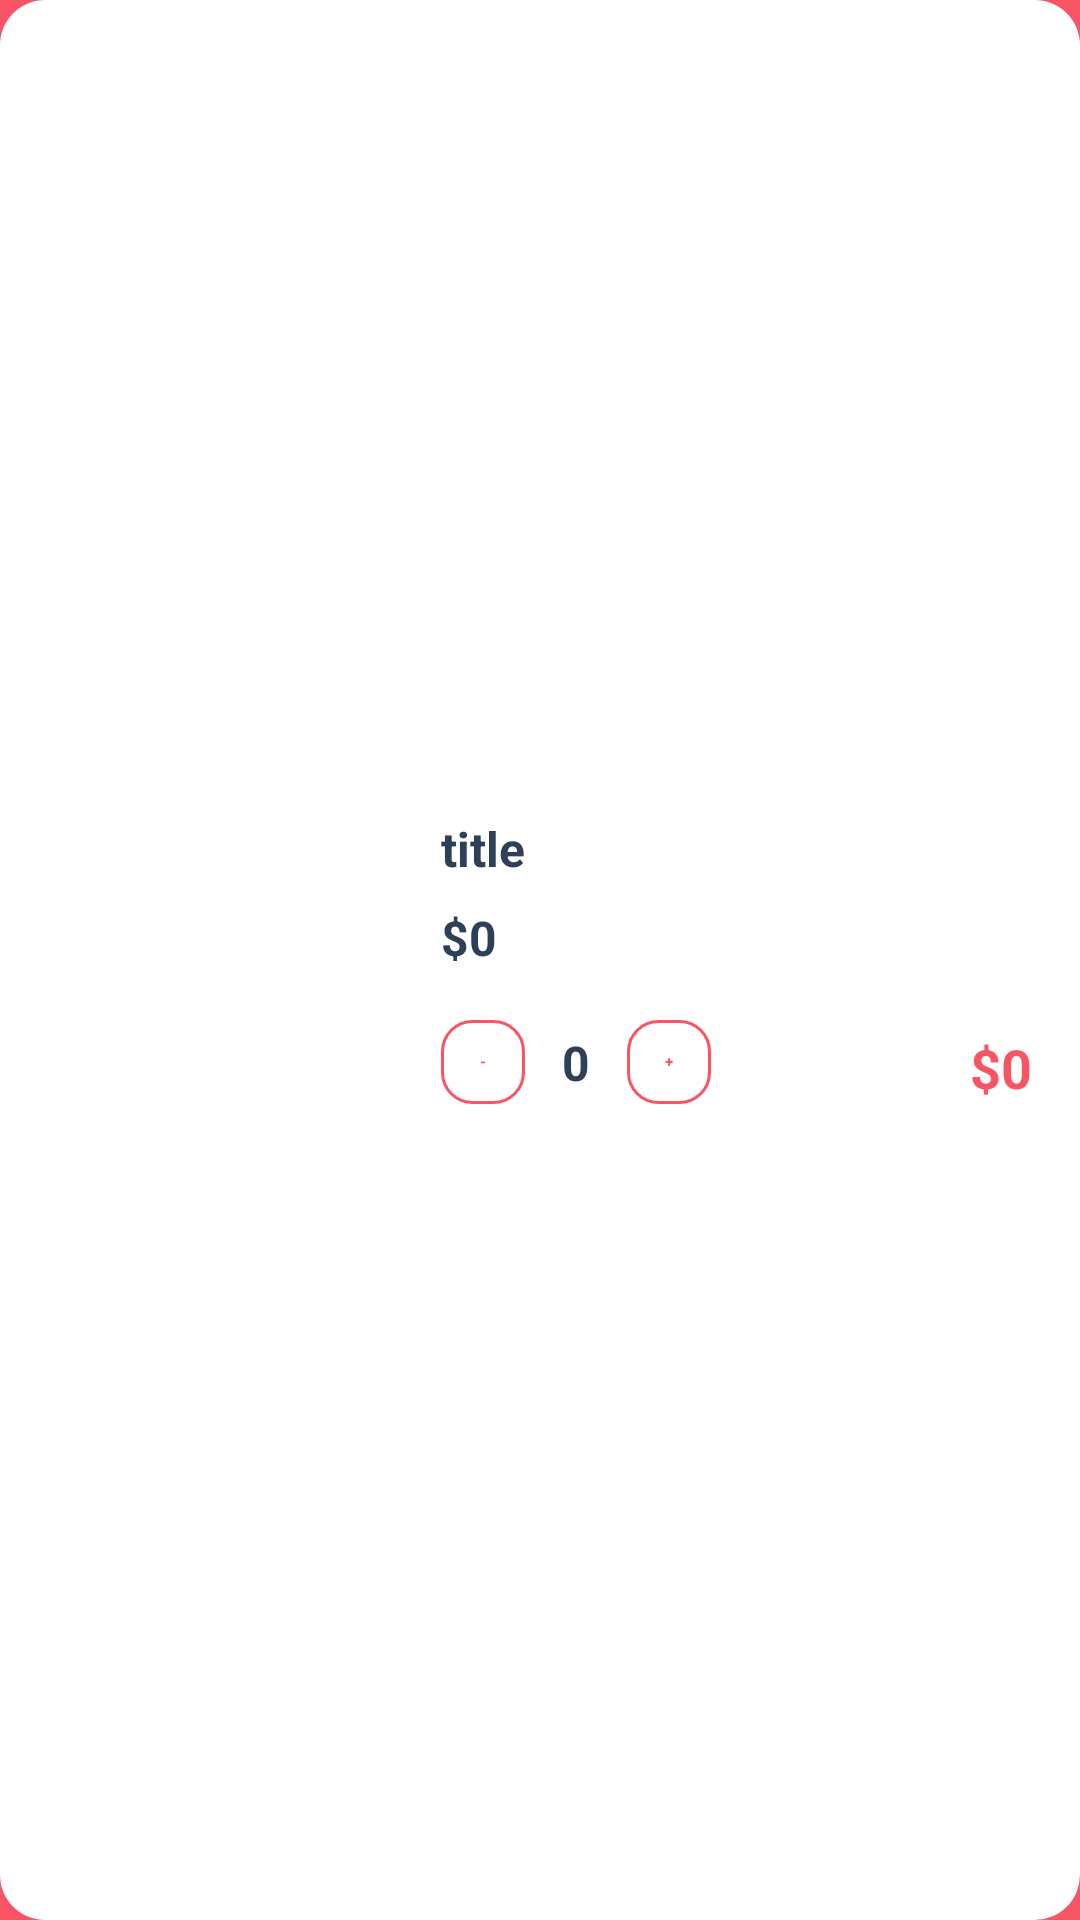

The Android layout XML behind this screen, and the referenced resources:
<!-- AndroidManifest.xml: application theme Theme.Epicure.Starting -->
<!-- res/layout/viewholder_cart.xml -->
<?xml version="1.0" encoding="utf-8"?>
<androidx.cardview.widget.CardView
    xmlns:android="http://schemas.android.com/apk/res/android"
    xmlns:app="http://schemas.android.com/apk/res-auto"
    xmlns:tools="http://schemas.android.com/tools"
    android:layout_width="match_parent"
    android:layout_height="110dp"
    android:layout_marginStart="4dp"
    android:layout_marginTop="8dp"
    android:layout_marginEnd="4dp"
    android:layout_marginBottom="8dp"
    app:cardCornerRadius="15dp"
    app:cardElevation="3dp">

    <androidx.constraintlayout.widget.ConstraintLayout
        android:layout_width="match_parent"
        android:layout_height="match_parent"
        android:background="@color/white">

        <ImageView
            android:id="@+id/pic_cart"
            android:layout_width="123dp"
            android:layout_height="96dp"
            android:layout_marginStart="8dp"
            app:layout_constraintBottom_toBottomOf="parent"
            app:layout_constraintStart_toStartOf="parent"
            app:layout_constraintTop_toTopOf="parent"/>

        <TextView
            android:id="@+id/titleTxt_Cart"
            android:layout_width="wrap_content"
            android:layout_height="wrap_content"
            android:layout_marginStart="16dp"
            android:text="title"
            android:textStyle="bold"
            android:textColor="@color/blue_grey"
            android:textSize="16sp"
            app:layout_constraintStart_toEndOf="@+id/pic_cart"
            app:layout_constraintTop_toTopOf="@+id/pic_cart" />

        <TextView
            android:id="@+id/total_each_item"
            android:layout_width="wrap_content"
            android:layout_height="wrap_content"
            android:layout_marginStart="16dp"
            android:layout_marginTop="8dp"
            android:text="$0"
            android:textStyle="bold"
            android:textColor="@color/blue_grey"
            android:textSize="16sp"
            app:layout_constraintStart_toEndOf="@+id/pic_cart"
            app:layout_constraintTop_toBottomOf="@+id/titleTxt_Cart" />

        <TextView
            android:id="@+id/feeEachItem"
            android:layout_width="wrap_content"
            android:layout_height="wrap_content"
            android:layout_marginEnd="16dp"
            android:text="$0"
            android:textSize="18sp"
            android:textColor="@color/red"
            android:textStyle="bold"
            app:layout_constraintBottom_toBottomOf="@+id/pic_cart"
            app:layout_constraintEnd_toEndOf="parent" />

        <androidx.constraintlayout.widget.ConstraintLayout
            android:layout_width="90dp"
            android:layout_height="wrap_content"
            app:layout_constraintBottom_toBottomOf="@+id/pic_cart"
            app:layout_constraintStart_toStartOf="@+id/total_each_item">

            <TextView
                android:id="@+id/number_item_txt"
                android:layout_width="24dp"
                android:gravity="center"
                android:layout_height="wrap_content"
                android:text="0"
                android:textStyle="bold"
                android:textColor="@color/blue_grey"
                android:textSize="16sp"
                app:layout_constraintBottom_toBottomOf="parent"
                app:layout_constraintEnd_toStartOf="@+id/plusCartBtn"
                app:layout_constraintStart_toEndOf="@+id/minusCartBtn"
                app:layout_constraintTop_toTopOf="parent" />

            <TextView
                android:id="@+id/minusCartBtn"
                android:layout_width="28dp"
                android:layout_height="28dp"
                android:text="-"
                android:background="@drawable/background_buttton_social"
                android:gravity="center"
                android:textColor="@color/red"
                android:textStyle="bold"
                app:layout_constraintBottom_toBottomOf="parent"
                app:layout_constraintStart_toStartOf="parent"
                app:layout_constraintTop_toTopOf="parent" />

            <TextView
                android:id="@+id/plusCartBtn"
                android:layout_width="28dp"
                android:layout_height="28dp"
                android:background="@drawable/background_buttton_social"
                android:gravity="center"
                android:text="+"
                android:textColor="@color/red"
                android:textStyle="bold"
                app:layout_constraintBottom_toBottomOf="parent"
                app:layout_constraintEnd_toEndOf="parent" />
        </androidx.constraintlayout.widget.ConstraintLayout>
    </androidx.constraintlayout.widget.ConstraintLayout>
</androidx.cardview.widget.CardView>
<!-- resources referenced by this layout -->
<resources>
  <color name="blue_grey">#2E4058</color>
  <color name="red">#F75564</color>
  <color name="white">#FFFFFFFF</color>
  <!-- drawable background_buttton_social (drawable) -->
  <?xml version="1.0" encoding="utf-8"?>
  <selector xmlns:android="http://schemas.android.com/apk/res/android">
  <item>
      <shape android:shape="rectangle">
          <corners android:radius="10dp"/>
          <stroke android:width="1dp" android:color="#F75564"/>
      </shape>
  </item>
  </selector>
  <style name="Theme.Epicure.Starting" parent="Theme.SplashScreen">
          
          <item name="android:windowBackground">@color/red</item>
          <item name="postSplashScreenTheme">@style/Theme.Epicure</item>
          <item name="windowSplashScreenAnimatedIcon">@drawable/animated_logo</item>
      </style>
  <style name="Theme.Epicure" parent="Theme.MaterialComponents.DayNight.NoActionBar">
          
          <item name="colorPrimary">@color/purple_500</item>
          <item name="colorPrimaryVariant">@color/purple_700</item>
          <item name="colorOnPrimary">@color/white</item>
          
          <item name="colorSecondary">@color/teal_200</item>
          <item name="colorSecondaryVariant">@color/teal_700</item>
          <item name="colorOnSecondary">@color/black</item>
          
          <item name="android:statusBarColor">@color/black</item>
          <item name="android:navigationBarColor">@color/black</item>
          
      </style>
  <!-- drawable animated_logo (drawable) -->
  <?xml version="1.0" encoding="utf-8"?>
  <animated-vector
      xmlns:android="http://schemas.android.com/apk/res/android"
      android:drawable="@drawable/epicure_name_logo">
  
      <target
          android:animation="@animator/logo_animator"
          android:name="animatedGroup"/>
  
  </animated-vector>
  <color name="purple_500">#FF6200EE</color>
  <color name="purple_700">#FF3700B3</color>
  <color name="teal_200">#FF03DAC5</color>
  <color name="teal_700">#FF018786</color>
  <color name="black">#FF000000</color>
  <!-- drawable epicure_name_logo: vector/xml drawable (drawable, 4842 chars, omitted) -->
</resources>
